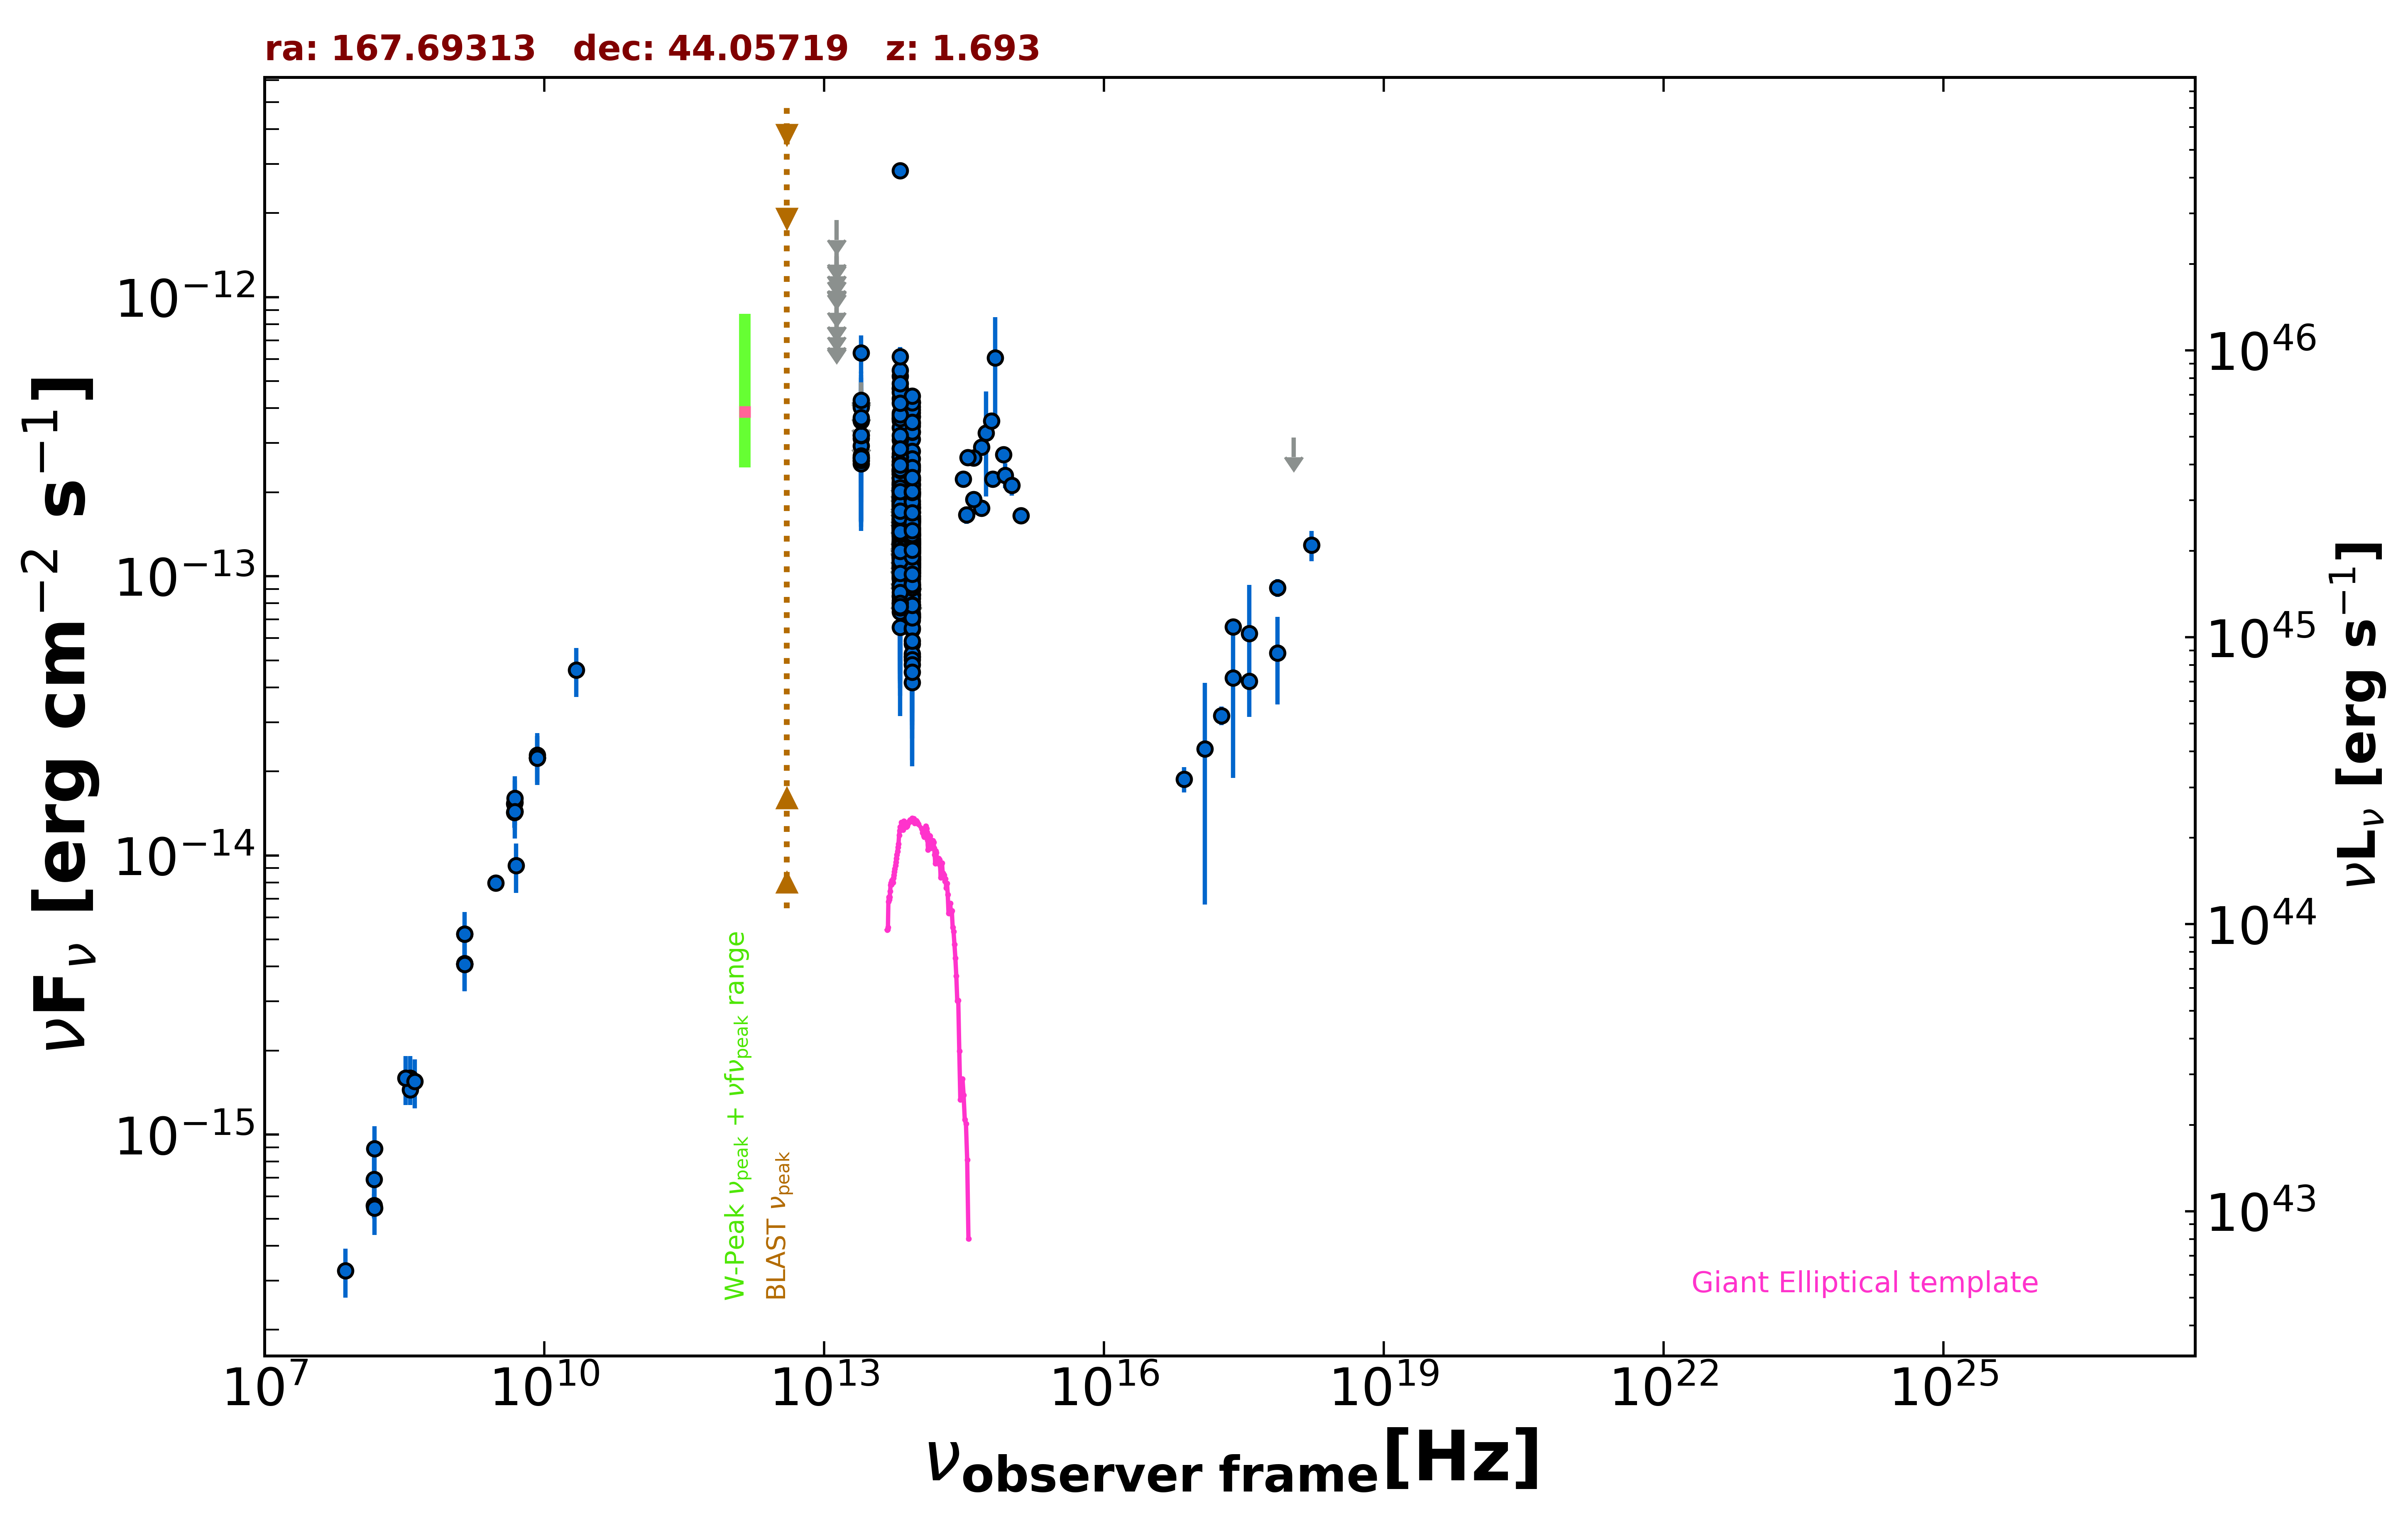

Source data for this figure (header and first rows):
freq., flux, err_flux, MJD_start, MJD_end, flag, catalog, reference
1.400e+09, 4.069e-15, 2.000e-18, 55000, 55000, , FIRST, White et al. 1997  ApJ  475 479
1.400e+09, 4.095e-15, 1.230e-16, 55000, 55000, , NVSS, Condon et al. 1998  AJ  115  1693
3.000e+09, 7.971e-15, 3.200e-17, 55000, 55000, , VLASSQL, Gordon et al. 2021  ApJS  255  30
2.418e+17, 6.585e-14, 4.270e-15, 55000, 55000, , 4XMM-DR13, Webb et al. 2020  A&A  641  A136
7.253e+16, 1.878e-14, 1.960e-15, 55000, 55000, , 4XMM-DR13, Webb et al. 2020  A&A  641  A136
1.813e+17, 3.171e-14, 2.475e-15, 55000, 55000, , 4XMM-DR13, Webb et al. 2020  A&A  641  A136
3.627e+17, 4.205e-14, 2.950e-15, 55000, 55000, , 4XMM-DR13, Webb et al. 2020  A&A  641  A136
7.253e+17, 9.095e-14, 6.725e-15, 55000, 55000, , 4XMM-DR13, Webb et al. 2020  A&A  641  A136
1.692e+18, 1.293e-13, 1.600e-14, 55000, 55000, , 4XMM-DR13, Webb et al. 2020  A&A  641  A136
2.418e+17, 4.319e-14, 2.421e-14, 58753, 58765, , 1OUSX, Giommi et al. in preparation
1.209e+17, 2.409e-14, 1.741e-14, 58753, 58765, , 1OUSX, Giommi et al. in preparation
3.627e+17, 6.230e-14, 3.100e-14, 58753, 58765, , 1OUSX, Giommi et al. in preparation
7.253e+17, 5.319e-14, 1.842e-14, 58753, 58765, , 1OUSX, Giommi et al. in preparation
1.088e+18, 3.146e-13, 0.000e+00, 58753, 58765, UL, 1OUSX, Giommi et al. in preparation
1.500e+08, 5.561e-16, 5.595e-17, 55000, 55000, , TGSS150, Intema et al. 2017  A&A  598  A781
8.400e+09, 2.238e-14, 0.000e+00, 55000, 55000, , CRATES, Healey et al. 2007  ApJS  171  61
4.800e+09, 1.531e-14, 1.345e-15, 55000, 55000, , GB6, Gregory et al. 1996  ApJS  103  427
4.800e+09, 1.426e-14, 1.680e-15, 55000, 55000, , GB87, Gregory et al. 1992  VizieR  VIII/14/j20…
4.850e+09, 1.436e-14, 0.000e+00, 55000, 55000, , NORTH20, White and Becker  1992  ApJS  79  331
1.400e+09, 5.222e-15, 0.000e+00, 55000, 55000, , NORTH20, White and Becker  1992  ApJS  79  331
3.650e+08, 1.449e-15, 0.000e+00, 55000, 55000, , NORTH20, White and Becker  1992  ApJS  79  331
8.817e+13, 1.303e-13, 2.050e-15, 55000, 55000, , UNWISE, Schlafly et al. 2019  ApJS  240  30
6.517e+13, 1.681e-13, 3.150e-15, 55000, 55000, , UNWISE, Schlafly et al. 2019  ApJS  240  30
8.817e+13, 1.598e-13, 6.050e-15, 55000, 55000, , WISE, Wright et al. 2010  AJ  140  1868
6.517e+13, 1.949e-13, 8.300e-15, 55000, 55000, , WISE, Wright et al. 2010  AJ  140  1868
2.498e+13, 3.121e-13, 3.230e-14, 55000, 55000, , WISE, Wright et al. 2010  AJ  140  1868
1.363e+13, 5.100e-13, 1.012e-13, 55000, 55000, , WISE, Wright et al. 2010  AJ  140  1868
8.817e+13, 1.581e-13, 3.345e-14, 56796, 56796, , NEOWISE, Mainzer et al. 2014  ApJ  792  30
6.517e+13, 1.752e-13, 3.955e-14, 56796, 56796, , NEOWISE, Mainzer et al. 2014  ApJ  792  30
8.817e+13, 1.555e-13, 2.675e-14, 56795, 56795, , NEOWISE, Mainzer et al. 2014  ApJ  792  30
6.517e+13, 8.021e-14, 3.886e-14, 56795, 56795, , NEOWISE, Mainzer et al. 2014  ApJ  792  30
8.817e+13, 1.494e-13, 2.465e-14, 56795, 56795, , NEOWISE, Mainzer et al. 2014  ApJ  792  30
6.517e+13, 9.295e-14, 3.778e-14, 56795, 56795, , NEOWISE, Mainzer et al. 2014  ApJ  792  30
8.817e+13, 8.599e-14, 2.251e-14, 56796, 56796, , NEOWISE, Mainzer et al. 2014  ApJ  792  30
6.517e+13, 1.496e-13, 3.945e-14, 56796, 56796, , NEOWISE, Mainzer et al. 2014  ApJ  792  30
8.817e+13, 1.402e-13, 2.230e-14, 56796, 56796, , NEOWISE, Mainzer et al. 2014  ApJ  792  30
6.517e+13, 1.258e-13, 3.149e-14, 56796, 56796, , NEOWISE, Mainzer et al. 2014  ApJ  792  30
8.817e+13, 7.319e-14, 2.359e-14, 56796, 56796, , NEOWISE, Mainzer et al. 2014  ApJ  792  30
6.517e+13, 1.341e-13, 3.355e-14, 56796, 56796, , NEOWISE, Mainzer et al. 2014  ApJ  792  30
8.817e+13, 8.647e-14, 2.109e-14, 56795, 56795, , NEOWISE, Mainzer et al. 2014  ApJ  792  30
6.517e+13, 1.587e-13, 3.825e-14, 56795, 56795, , NEOWISE, Mainzer et al. 2014  ApJ  792  30
8.817e+13, 6.964e-14, 2.210e-14, 56796, 56796, , NEOWISE, Mainzer et al. 2014  ApJ  792  30
6.517e+13, 1.492e-13, 3.420e-14, 56796, 56796, , NEOWISE, Mainzer et al. 2014  ApJ  792  30
8.817e+13, 1.051e-13, 2.275e-14, 56796, 56796, , NEOWISE, Mainzer et al. 2014  ApJ  792  30
6.517e+13, 1.659e-13, 5.235e-14, 56796, 56796, , NEOWISE, Mainzer et al. 2014  ApJ  792  30
8.817e+13, 5.172e-14, 2.242e-14, 56795, 56795, , NEOWISE, Mainzer et al. 2014  ApJ  792  30
6.517e+13, 2.056e-13, 3.615e-14, 56795, 56795, , NEOWISE, Mainzer et al. 2014  ApJ  792  30
8.817e+13, 1.352e-13, 2.570e-14, 56795, 56795, , NEOWISE, Mainzer et al. 2014  ApJ  792  30
6.517e+13, 8.446e-14, 3.476e-14, 56795, 56795, , NEOWISE, Mainzer et al. 2014  ApJ  792  30
8.817e+13, 1.080e-13, 1.917e-14, 56796, 56796, , NEOWISE, Mainzer et al. 2014  ApJ  792  30
6.517e+13, 1.204e-13, 3.162e-14, 56796, 56796, , NEOWISE, Mainzer et al. 2014  ApJ  792  30
8.817e+13, 1.616e-13, 2.405e-14, 56795, 56795, , NEOWISE, Mainzer et al. 2014  ApJ  792  30
6.517e+13, 1.330e-13, 3.490e-14, 56795, 56795, , NEOWISE, Mainzer et al. 2014  ApJ  792  30
8.817e+13, 1.338e-13, 2.140e-14, 56795, 56795, , NEOWISE, Mainzer et al. 2014  ApJ  792  30
6.517e+13, 1.031e-13, 3.252e-14, 56795, 56795, , NEOWISE, Mainzer et al. 2014  ApJ  792  30
8.817e+13, 1.037e-13, 2.367e-14, 56795, 56795, , NEOWISE, Mainzer et al. 2014  ApJ  792  30
6.517e+13, 2.250e-13, 4.425e-14, 56795, 56795, , NEOWISE, Mainzer et al. 2014  ApJ  792  30
8.817e+13, 2.138e-13, 2.545e-14, 57715, 57715, , NEOWISE, Mainzer et al. 2014  ApJ  792  30
6.517e+13, 2.034e-13, 4.035e-14, 57715, 57715, , NEOWISE, Mainzer et al. 2014  ApJ  792  30
8.817e+13, 1.805e-13, 3.275e-14, 57715, 57715, , NEOWISE, Mainzer et al. 2014  ApJ  792  30
... 580 more rows
